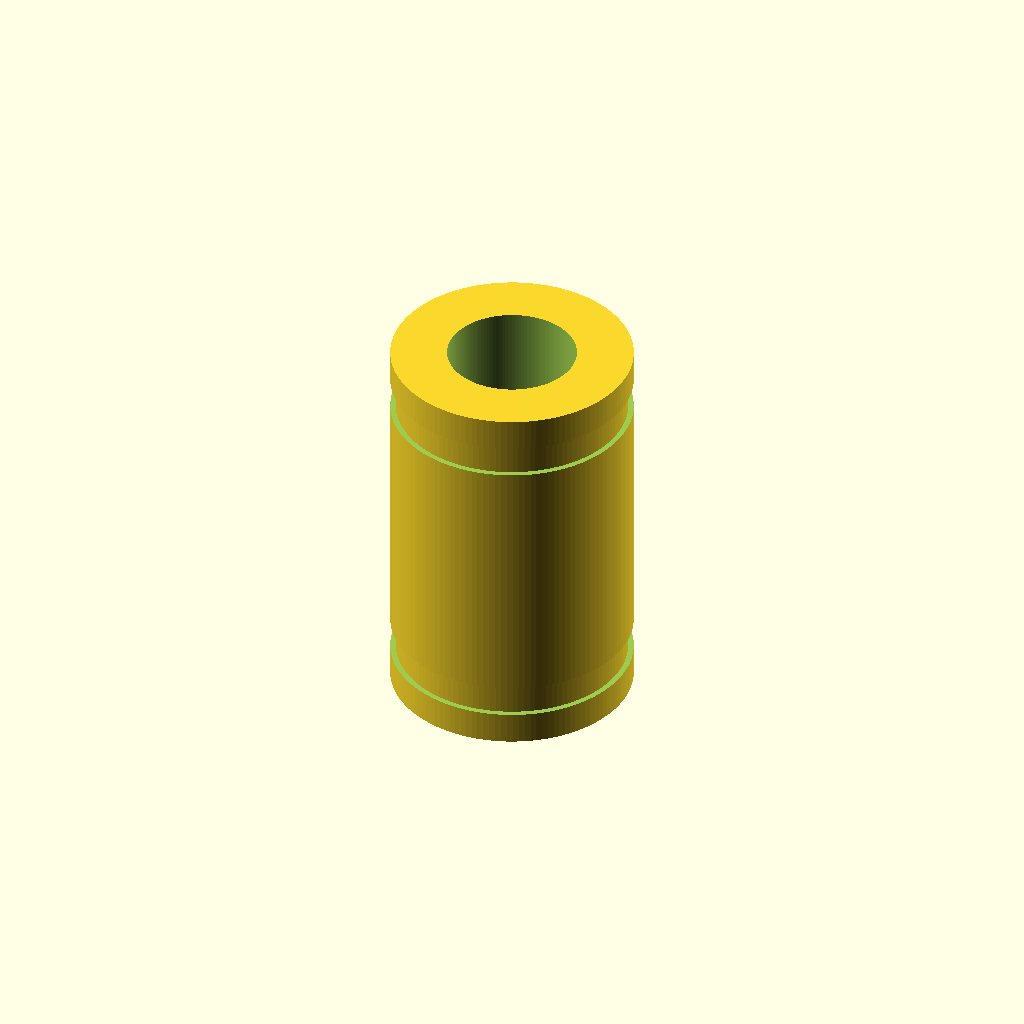
Cell 1: rendered with the file's own defaults.
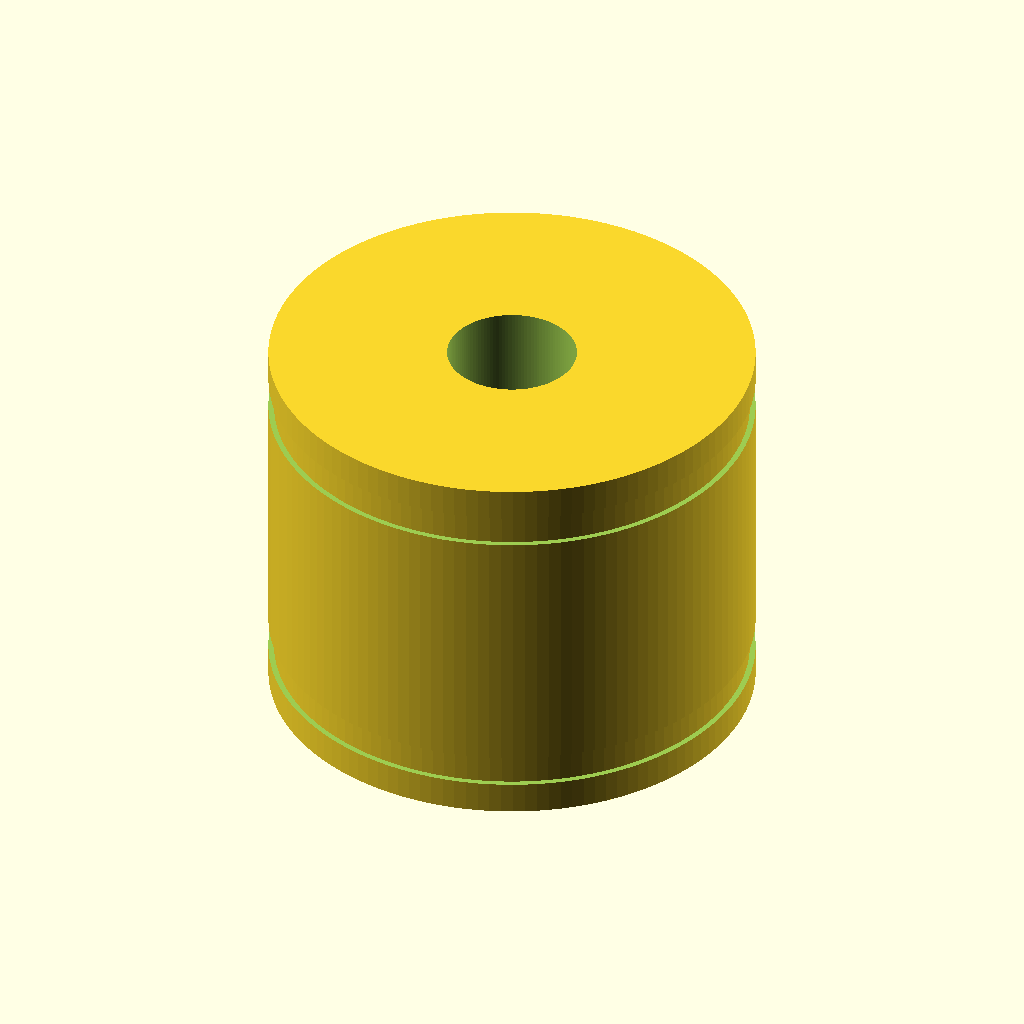
Cell 2 — outer_diameter_mm set to 30, the other parameters unchanged.
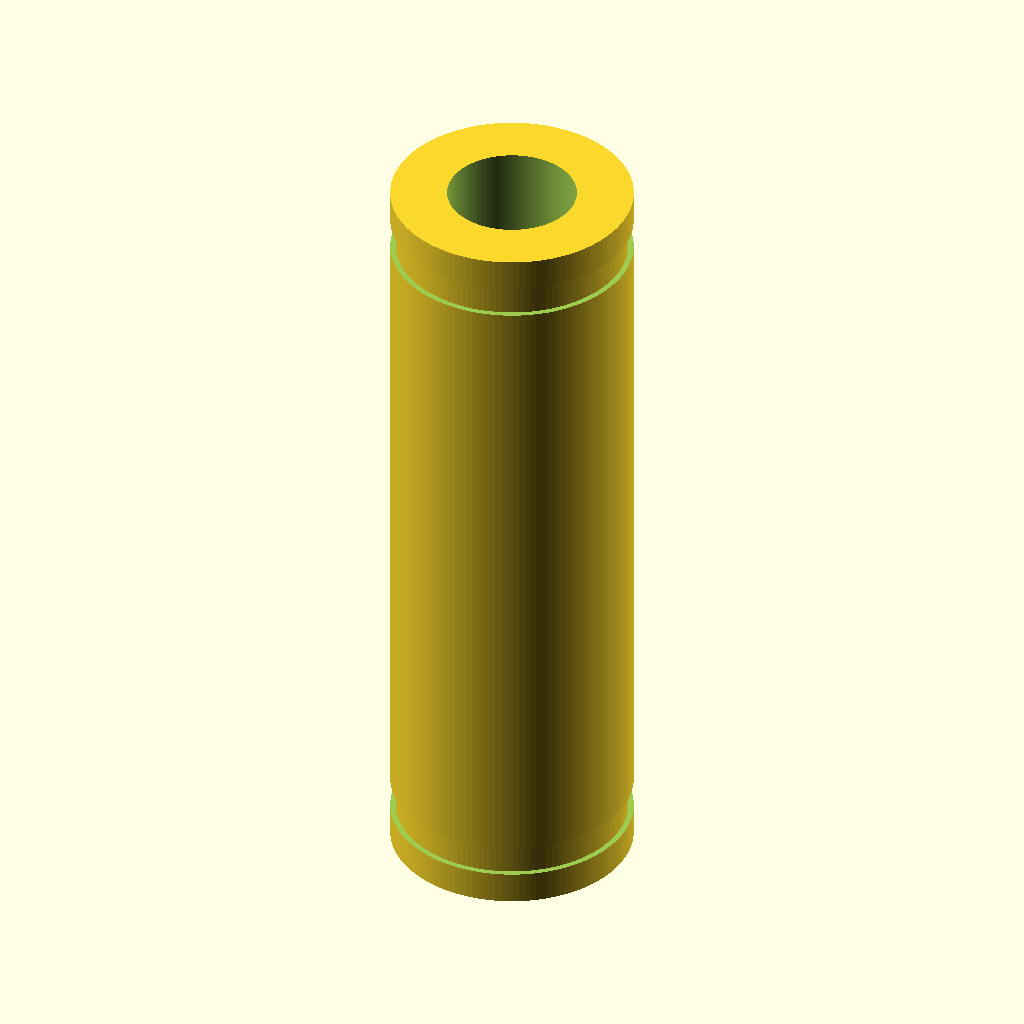
Cell 3: the same model with length_mm = 48.
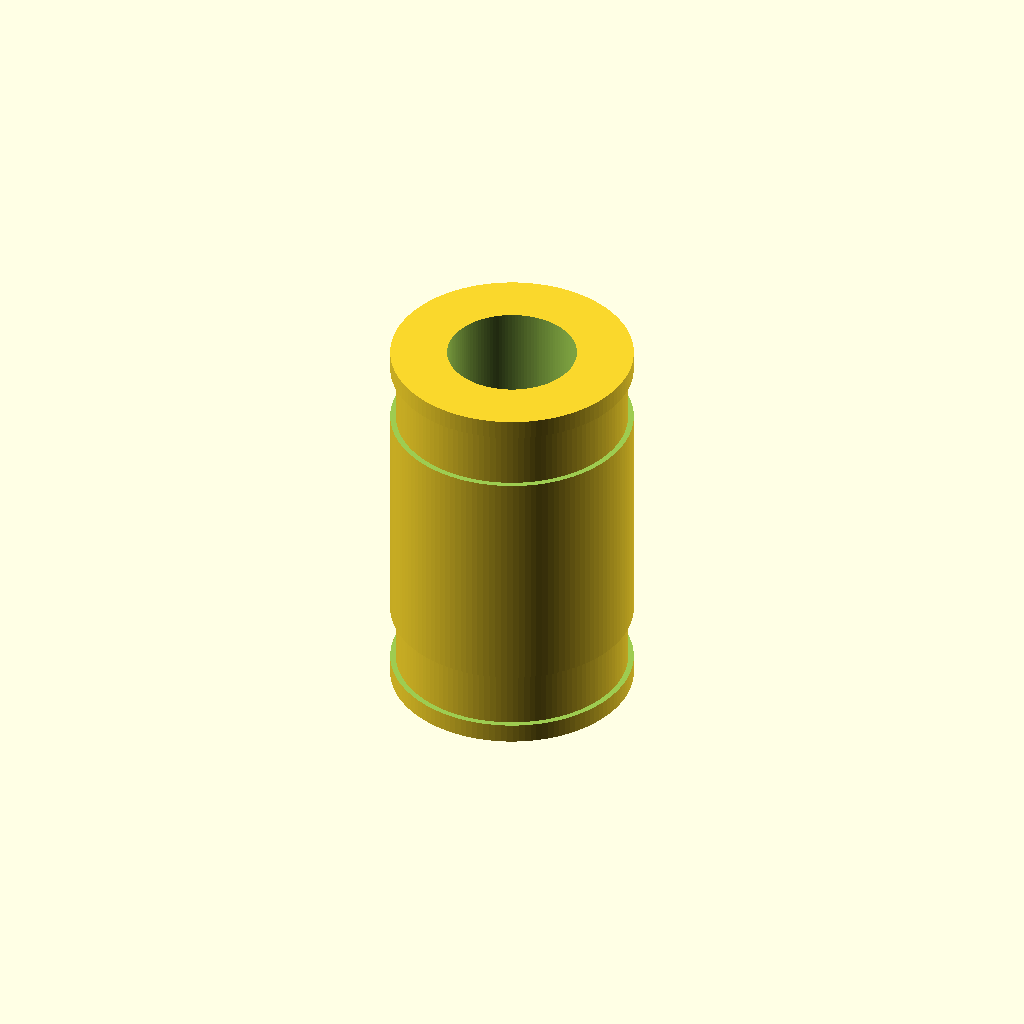
Cell 4: groove_width_mm = 3.2 (everything else at default).
All cells are drawn from one camera (rotation 55°, 0°, 25°, orthographic, colour scheme Cornfield), so only the parameter changes between them.
The OpenSCAD source (results/nopscadlib/ablations/no_verification/scad/linear_bearing__LM8UU.scad):
// Linear bearing (LM8UU-like) — 8mm bore, 15mm OD, 24mm length
// Single connected solid with a true through-bore and shallow outer grooves.

$fn = 128;

// Parameters
bore_diameter_mm  = 8.0;
outer_diameter_mm = 15.0;
length_mm         = 24.0;

// Groove styling (shallow circumferential grooves on OD)
groove_depth_mm   = 0.35;   // radial depth into OD
groove_width_mm   = 1.6;    // axial width
groove_inset_mm   = 3.0;    // distance from each end to groove center

// Small overlap for robust CSG
overlap_mm = 0.2;

module linear_bearing_8x15x24() {
    bore_r  = bore_diameter_mm/2;
    outer_r = outer_diameter_mm/2;

    // Ensure groove placement stays within the part
    groove_center_from_mid = max(0, length_mm/2 - groove_inset_mm);

    difference() {
        // Outer body
        cylinder(r=outer_r, h=length_mm, center=true);

        // Through bore (slightly longer to guarantee a clean cut)
        cylinder(r=bore_r, h=length_mm + 2*overlap_mm, center=true);

        // Two shallow OD grooves: remove only a thin ring at the OD
        for (z = [-groove_center_from_mid, groove_center_from_mid]) {
            translate([0, 0, z])
                difference() {
                    // Outer ring volume to remove (same OD as body)
                    cylinder(r=outer_r + overlap_mm,
                             h=groove_width_mm + 2*overlap_mm,
                             center=true);
                    // Keep everything inside this radius (so only the outer skin is removed)
                    cylinder(r=outer_r - groove_depth_mm,
                             h=groove_width_mm + 4*overlap_mm,
                             center=true);
                }
        }
    }
}

linear_bearing_8x15x24();
Parameter table extracted from the source (name, type, default, range or options):
bore_diameter_mm: number, default 8
outer_diameter_mm: number, default 15
length_mm: number, default 24
groove_depth_mm: number, default 0.35
groove_width_mm: number, default 1.6
groove_inset_mm: number, default 3
overlap_mm: number, default 0.2
